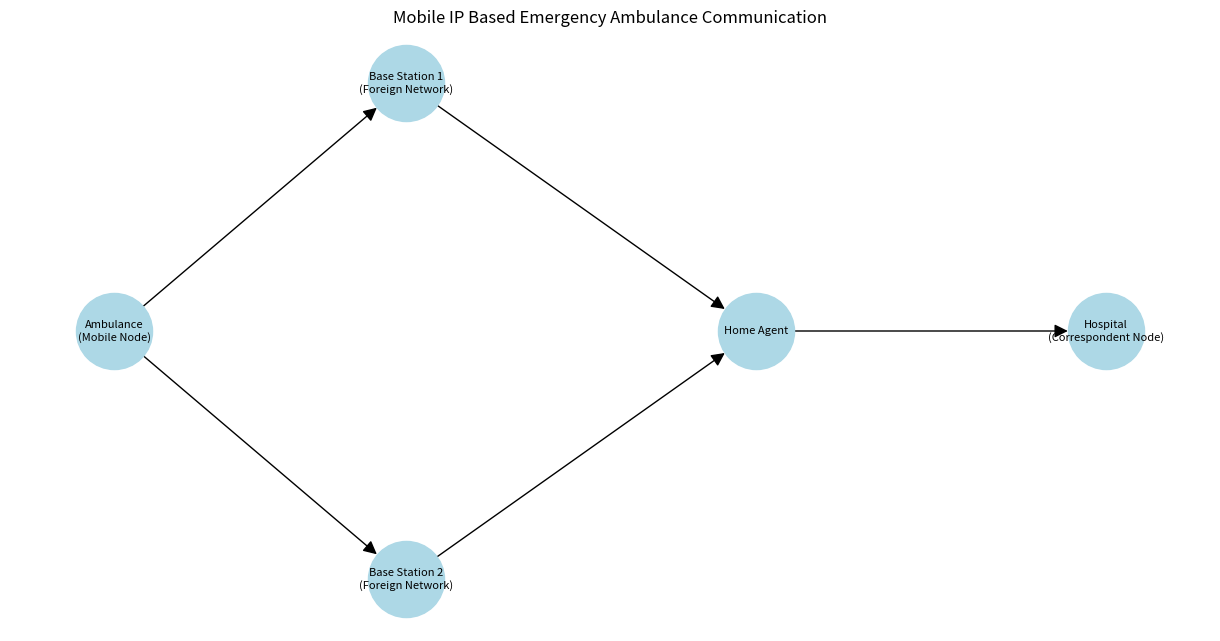
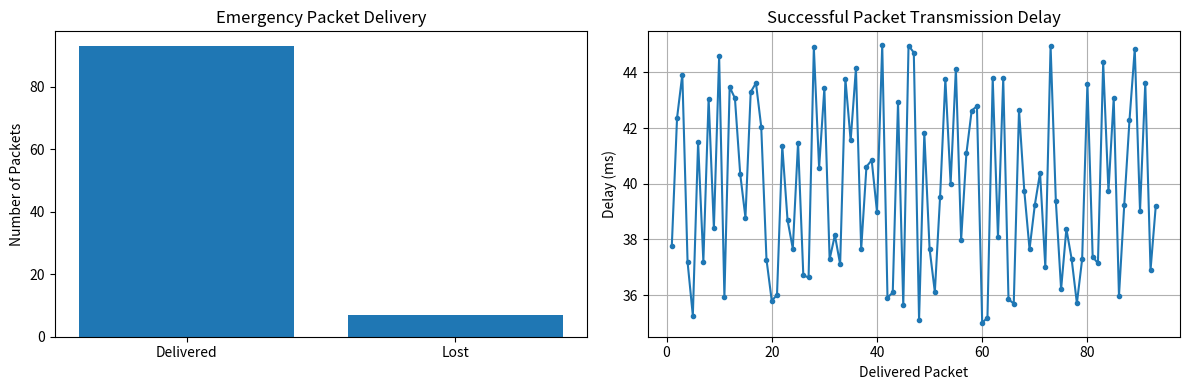

Reproduce these figures in Python, in order.

import os
import csv
import random
import numpy as np
import matplotlib.pyplot as plt
import networkx as nx

random.seed(42)
np.random.seed(42)

base = "Q4_Mobile_IP_Applications"

for folder in ["diagrams", "results", "graphs"]:
    os.makedirs(f"{base}/{folder}", exist_ok=True)

# Emergency communication network architecture
G = nx.DiGraph()

nodes = {
    "Ambulance\n(Mobile Node)": (0, 2),
    "Base Station 1\n(Foreign Network)": (2.5, 3.5),
    "Base Station 2\n(Foreign Network)": (2.5, 0.5),
    "Home Agent": (5.5, 2),
    "Hospital\n(Correspondent Node)": (8.5, 2)
}

G.add_edges_from([
    ("Ambulance\n(Mobile Node)", "Base Station 1\n(Foreign Network)"),
    ("Ambulance\n(Mobile Node)", "Base Station 2\n(Foreign Network)"),
    ("Base Station 1\n(Foreign Network)", "Home Agent"),
    ("Base Station 2\n(Foreign Network)", "Home Agent"),
    ("Home Agent", "Hospital\n(Correspondent Node)")
])

plt.figure(figsize=(12, 6))

nx.draw(
    G,
    nodes,
    with_labels=True,
    node_size=3000,
    node_color="lightblue",
    font_size=8,
    arrows=True,
    arrowsize=20
)

plt.title("Mobile IP Based Emergency Ambulance Communication")
plt.savefig(
    f"{base}/diagrams/ambulance_network.png",
    bbox_inches="tight"
)
plt.show()

# Simulation configuration
total_packets = 100
packet_interval = 1
registration_delay = 2.0

base_delay = 30
packet_loss_probability = 0.03

# Ambulance travels through three network areas
coverage_areas = [
    "Foreign Network 1",
    "Foreign Network 2",
    "Foreign Network 3"
]

care_of_addresses = [
    "10.1.0.1",
    "10.2.0.1",
    "10.3.0.1"
]

current_area = coverage_areas[0]
current_coa = care_of_addresses[0]
registration_until = 0

delivered = 0
lost = 0
delays = []
handoffs = 0

packet_records = []
mobility_records = []

print("EMERGENCY AMBULANCE MOBILE IP SIMULATION")
print("-" * 55)

for packet_id in range(1, total_packets + 1):

    current_time = (packet_id - 1) * packet_interval

    # Ambulance changes network area during its journey
    if packet_id == 35:
        new_area = coverage_areas[1]
        new_coa = care_of_addresses[1]

    elif packet_id == 70:
        new_area = coverage_areas[2]
        new_coa = care_of_addresses[2]

    else:
        new_area = current_area
        new_coa = current_coa

    # Mobile IP registration after changing networks
    if new_area != current_area:

        current_area = new_area
        current_coa = new_coa
        handoffs += 1
        registration_until = current_time + registration_delay

        mobility_records.append([
            current_time,
            current_area,
            current_coa,
            registration_delay
        ])

        print(
            f"Handoff {handoffs}: {current_area}, "
            f"Care-of Address: {current_coa}"
        )

    # Send emergency communication packet
    if current_time < registration_until:
        status = "Registration Interruption"
        delay = None

    else:
        delay = base_delay + random.uniform(5, 15)

        if random.random() < packet_loss_probability:
            status = "Packet Lost"
            lost += 1
        else:
            status = "Delivered"
            delivered += 1
            delays.append(delay)

    if status == "Registration Interruption":
        lost += 1

    packet_records.append([
        packet_id,
        current_time,
        current_area,
        current_coa,
        status,
        round(delay, 2) if delay is not None else ""
    ])

    print(
        f"Packet {packet_id}: {current_area} | "
        f"{status}"
    )

# Calculate performance metrics
pdr = delivered / total_packets * 100
loss_rate = lost / total_packets * 100
average_delay = np.mean(delays) if delays else 0

print("\nPERFORMANCE ANALYSIS")
print("-" * 40)
print("Total Packets:", total_packets)
print("Delivered Packets:", delivered)
print("Lost Packets:", lost)
print("Handoffs:", handoffs)
print("Packet Delivery Ratio:", round(pdr, 2), "%")
print("Packet Loss Rate:", round(loss_rate, 2), "%")
print("Average Delay:", round(average_delay, 2), "ms")

# Save packet records
with open(f"{base}/results/ambulance_packet_results.csv",
          "w", newline="") as file:

    writer = csv.writer(file)
    writer.writerow([
        "Packet ID", "Time (s)", "Network Area",
        "Care-of Address", "Status", "Delay (ms)"
    ])
    writer.writerows(packet_records)

# Save mobility and registration events
with open(f"{base}/results/mobility_events.csv",
          "w", newline="") as file:

    writer = csv.writer(file)
    writer.writerow([
        "Time (s)", "New Network",
        "Care-of Address", "Registration Delay (s)"
    ])
    writer.writerows(mobility_records)

# Save summary
with open(f"{base}/results/performance_summary.txt", "w") as file:

    file.write("EMERGENCY AMBULANCE COMMUNICATION RESULTS\n")
    file.write("-----------------------------------------\n")
    file.write(f"Total Packets: {total_packets}\n")
    file.write(f"Delivered Packets: {delivered}\n")
    file.write(f"Lost Packets: {lost}\n")
    file.write(f"Handoffs: {handoffs}\n")
    file.write(f"Packet Delivery Ratio: {pdr:.2f}%\n")
    file.write(f"Packet Loss Rate: {loss_rate:.2f}%\n")
    file.write(f"Average Delay: {average_delay:.2f} ms\n")

# Generate performance graphs
fig, axes = plt.subplots(1, 2, figsize=(12, 4))

axes[0].bar(
    ["Delivered", "Lost"],
    [delivered, lost]
)
axes[0].set_title("Emergency Packet Delivery")
axes[0].set_ylabel("Number of Packets")

axes[1].plot(
    range(1, len(delays) + 1),
    delays,
    marker="."
)
axes[1].set_title("Successful Packet Transmission Delay")
axes[1].set_xlabel("Delivered Packet")
axes[1].set_ylabel("Delay (ms)")
axes[1].grid(True)

plt.tight_layout()
plt.savefig(f"{base}/graphs/ambulance_performance.png")
plt.show()

print("\nSimulation completed.")
print("Results saved in:", base)
